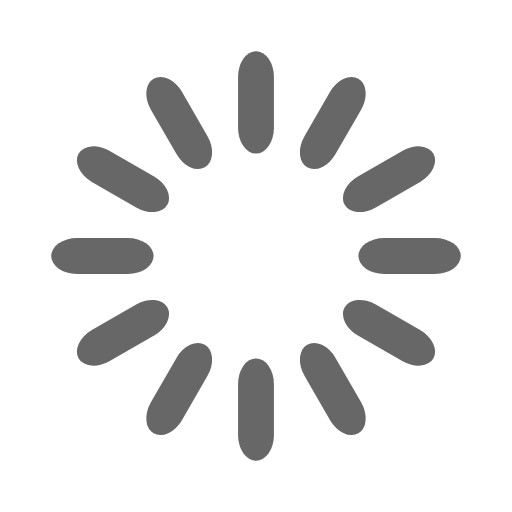
t = 0.00 s
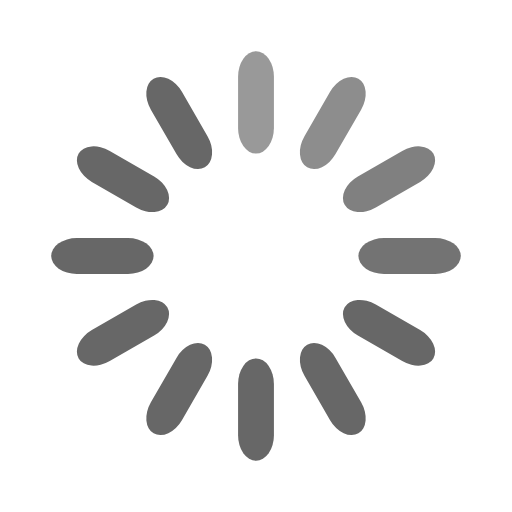
t = 0.33 s
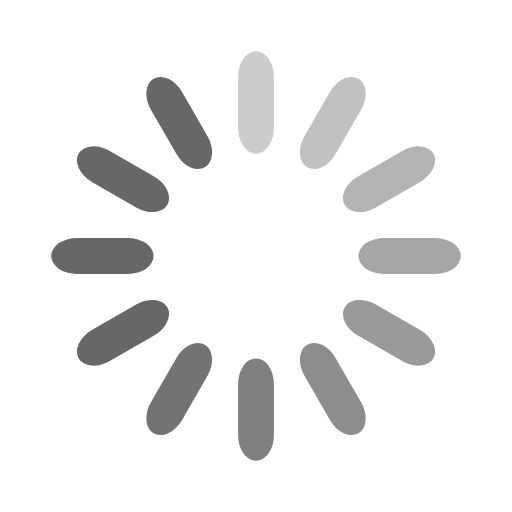
t = 0.67 s
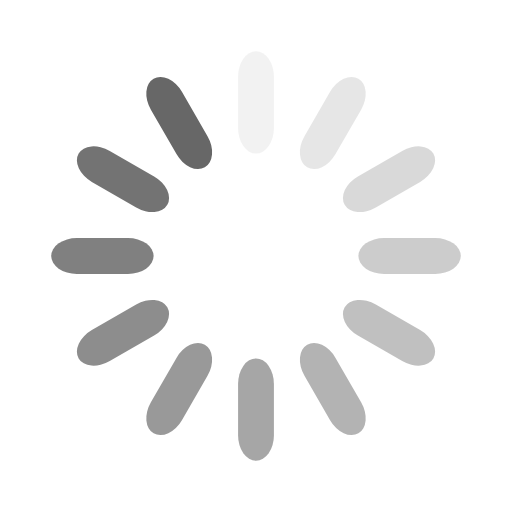
t = 0.92 s
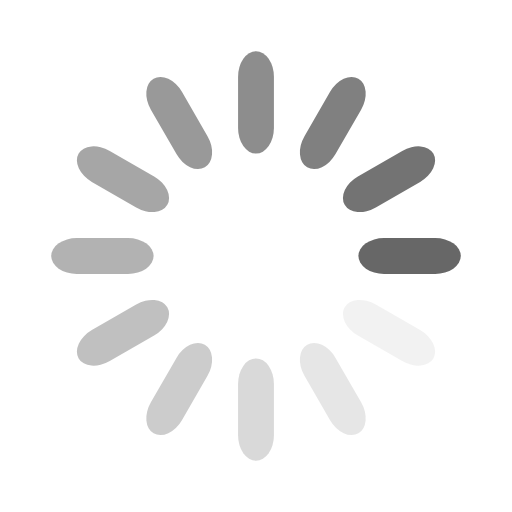
t = 1.25 s
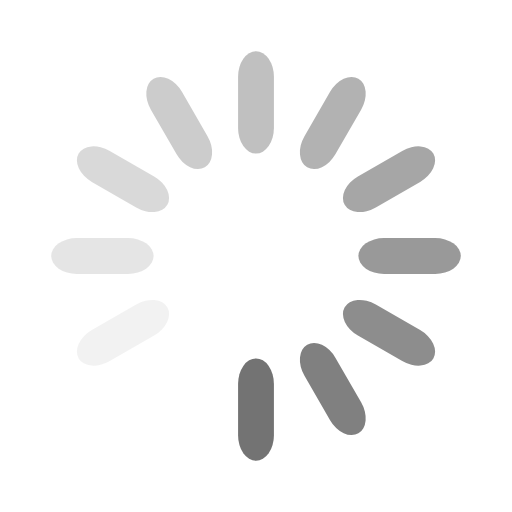
t = 1.58 s

The animated SVG that drew these frames (rendered in a browser with its animation timeline set to each time). Animation: 12 SMIL elements (animate=12); one cycle of 1.92 s, repeats indefinitely.

<svg width='120px' height='120px' xmlns="http://www.w3.org/2000/svg" viewBox="0 0 100 100" preserveAspectRatio="xMidYMid" class="uil-default"><rect x="0" y="0" width="100" height="100" fill="none" class="bk"></rect><rect  x='46.5' y='40' width='7' height='20' rx='5' ry='5' fill='#676767' transform='rotate(0 50 50) translate(0 -30)'>  <animate attributeName='opacity' from='1' to='0' dur='1s' begin='0s' repeatCount='indefinite'/></rect><rect  x='46.5' y='40' width='7' height='20' rx='5' ry='5' fill='#676767' transform='rotate(30 50 50) translate(0 -30)'>  <animate attributeName='opacity' from='1' to='0' dur='1s' begin='0.08333333333333333s' repeatCount='indefinite'/></rect><rect  x='46.5' y='40' width='7' height='20' rx='5' ry='5' fill='#676767' transform='rotate(60 50 50) translate(0 -30)'>  <animate attributeName='opacity' from='1' to='0' dur='1s' begin='0.16666666666666666s' repeatCount='indefinite'/></rect><rect  x='46.5' y='40' width='7' height='20' rx='5' ry='5' fill='#676767' transform='rotate(90 50 50) translate(0 -30)'>  <animate attributeName='opacity' from='1' to='0' dur='1s' begin='0.25s' repeatCount='indefinite'/></rect><rect  x='46.5' y='40' width='7' height='20' rx='5' ry='5' fill='#676767' transform='rotate(120 50 50) translate(0 -30)'>  <animate attributeName='opacity' from='1' to='0' dur='1s' begin='0.3333333333333333s' repeatCount='indefinite'/></rect><rect  x='46.5' y='40' width='7' height='20' rx='5' ry='5' fill='#676767' transform='rotate(150 50 50) translate(0 -30)'>  <animate attributeName='opacity' from='1' to='0' dur='1s' begin='0.4166666666666667s' repeatCount='indefinite'/></rect><rect  x='46.5' y='40' width='7' height='20' rx='5' ry='5' fill='#676767' transform='rotate(180 50 50) translate(0 -30)'>  <animate attributeName='opacity' from='1' to='0' dur='1s' begin='0.5s' repeatCount='indefinite'/></rect><rect  x='46.5' y='40' width='7' height='20' rx='5' ry='5' fill='#676767' transform='rotate(210 50 50) translate(0 -30)'>  <animate attributeName='opacity' from='1' to='0' dur='1s' begin='0.5833333333333334s' repeatCount='indefinite'/></rect><rect  x='46.5' y='40' width='7' height='20' rx='5' ry='5' fill='#676767' transform='rotate(240 50 50) translate(0 -30)'>  <animate attributeName='opacity' from='1' to='0' dur='1s' begin='0.6666666666666666s' repeatCount='indefinite'/></rect><rect  x='46.5' y='40' width='7' height='20' rx='5' ry='5' fill='#676767' transform='rotate(270 50 50) translate(0 -30)'>  <animate attributeName='opacity' from='1' to='0' dur='1s' begin='0.75s' repeatCount='indefinite'/></rect><rect  x='46.5' y='40' width='7' height='20' rx='5' ry='5' fill='#676767' transform='rotate(300 50 50) translate(0 -30)'>  <animate attributeName='opacity' from='1' to='0' dur='1s' begin='0.8333333333333334s' repeatCount='indefinite'/></rect><rect  x='46.5' y='40' width='7' height='20' rx='5' ry='5' fill='#676767' transform='rotate(330 50 50) translate(0 -30)'>  <animate attributeName='opacity' from='1' to='0' dur='1s' begin='0.9166666666666666s' repeatCount='indefinite'/></rect></svg>
